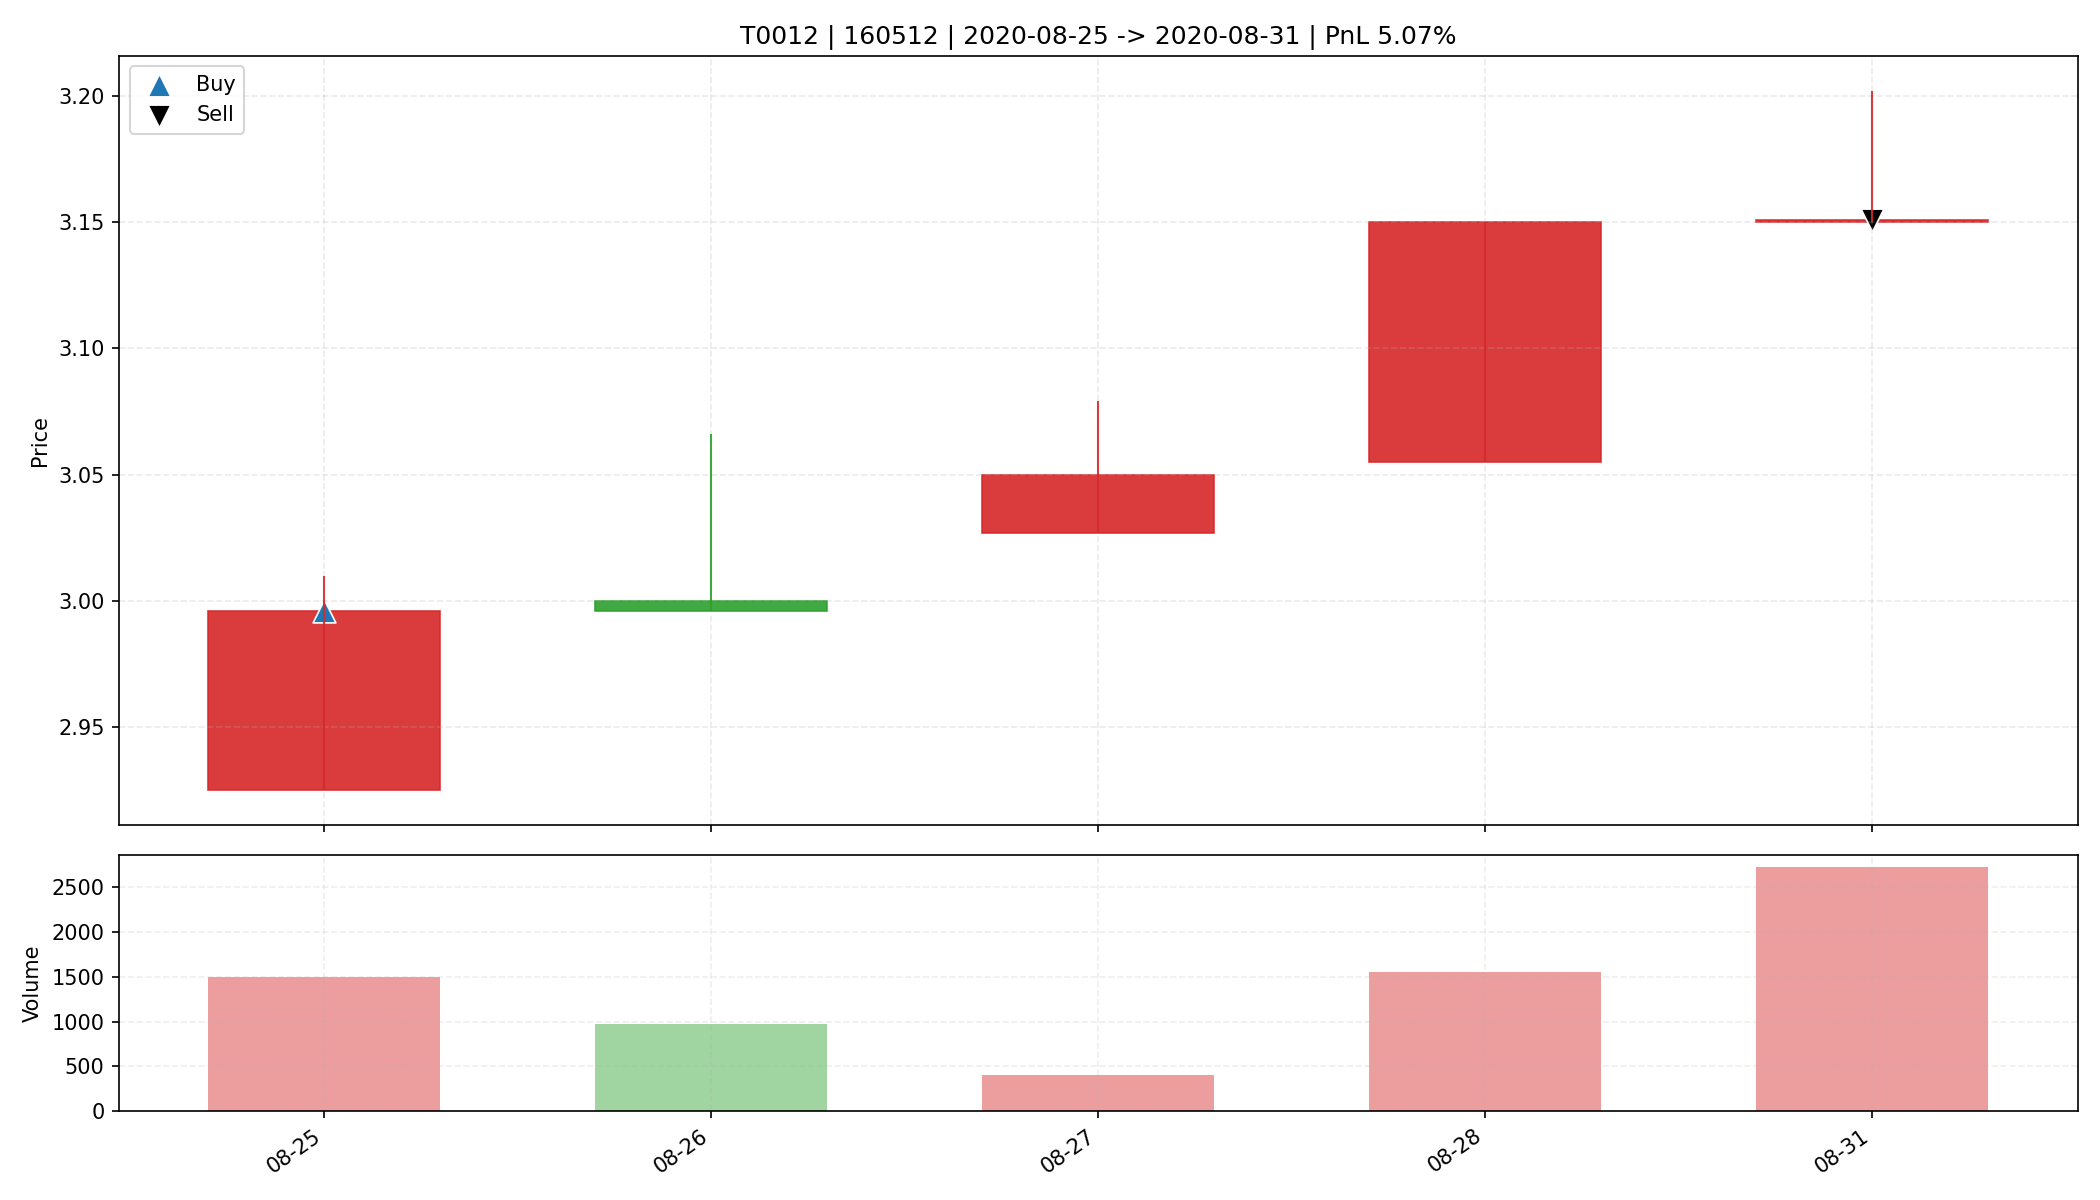

Data behind this chart, as committed beside it:
date, open, high, low, close, amount, volume, trade_id, code, buy_date, sell_date, buy_price, sell_price, matched_shares, buy_reason, sell_reason, sell_profit_pct, sell_hold_days, is_buy_day, is_sell_day, holding_day_index
2020-08-25, 2.925, 3.01, 2.925, 2.996, 447204, 1493, T0012, 160512, 2020-08-25, 2020-08-31, 2.996, 3.151, 5500, 前10日振幅9.9%, 阳线涨幅2.4%, 突破均线, 温和放量2.0倍, MA…, 主动止盈半仓-放量滞涨(涨幅0.03%<1.00%, 量比前5日均量2.48>2…, 5.068, 4.0, True, False, 0
2020-08-26, 3.0, 3.066, 2.996, 2.996, 292835, 970.7, T0012, 160512, 2020-08-25, 2020-08-31, 2.996, 3.151, 5500, 前10日振幅9.9%, 阳线涨幅2.4%, 突破均线, 温和放量2.0倍, MA…, 主动止盈半仓-放量滞涨(涨幅0.03%<1.00%, 量比前5日均量2.48>2…, 5.068, 4.0, False, False, 1
2020-08-27, 3.027, 3.079, 3.027, 3.05, 121941, 400.6, T0012, 160512, 2020-08-25, 2020-08-31, 2.996, 3.151, 5500, 前10日振幅9.9%, 阳线涨幅2.4%, 突破均线, 温和放量2.0倍, MA…, 主动止盈半仓-放量滞涨(涨幅0.03%<1.00%, 量比前5日均量2.48>2…, 5.068, 4.0, False, False, 2
2020-08-28, 3.055, 3.15, 3.055, 3.15, 483274, 1554, T0012, 160512, 2020-08-25, 2020-08-31, 2.996, 3.151, 5500, 前10日振幅9.9%, 阳线涨幅2.4%, 突破均线, 温和放量2.0倍, MA…, 主动止盈半仓-放量滞涨(涨幅0.03%<1.00%, 量比前5日均量2.48>2…, 5.068, 4.0, False, False, 3
2020-08-31, 3.15, 3.202, 3.15, 3.151, 866950, 2723, T0012, 160512, 2020-08-25, 2020-08-31, 2.996, 3.151, 5500, 前10日振幅9.9%, 阳线涨幅2.4%, 突破均线, 温和放量2.0倍, MA…, 主动止盈半仓-放量滞涨(涨幅0.03%<1.00%, 量比前5日均量2.48>2…, 5.068, 4.0, False, True, 4
